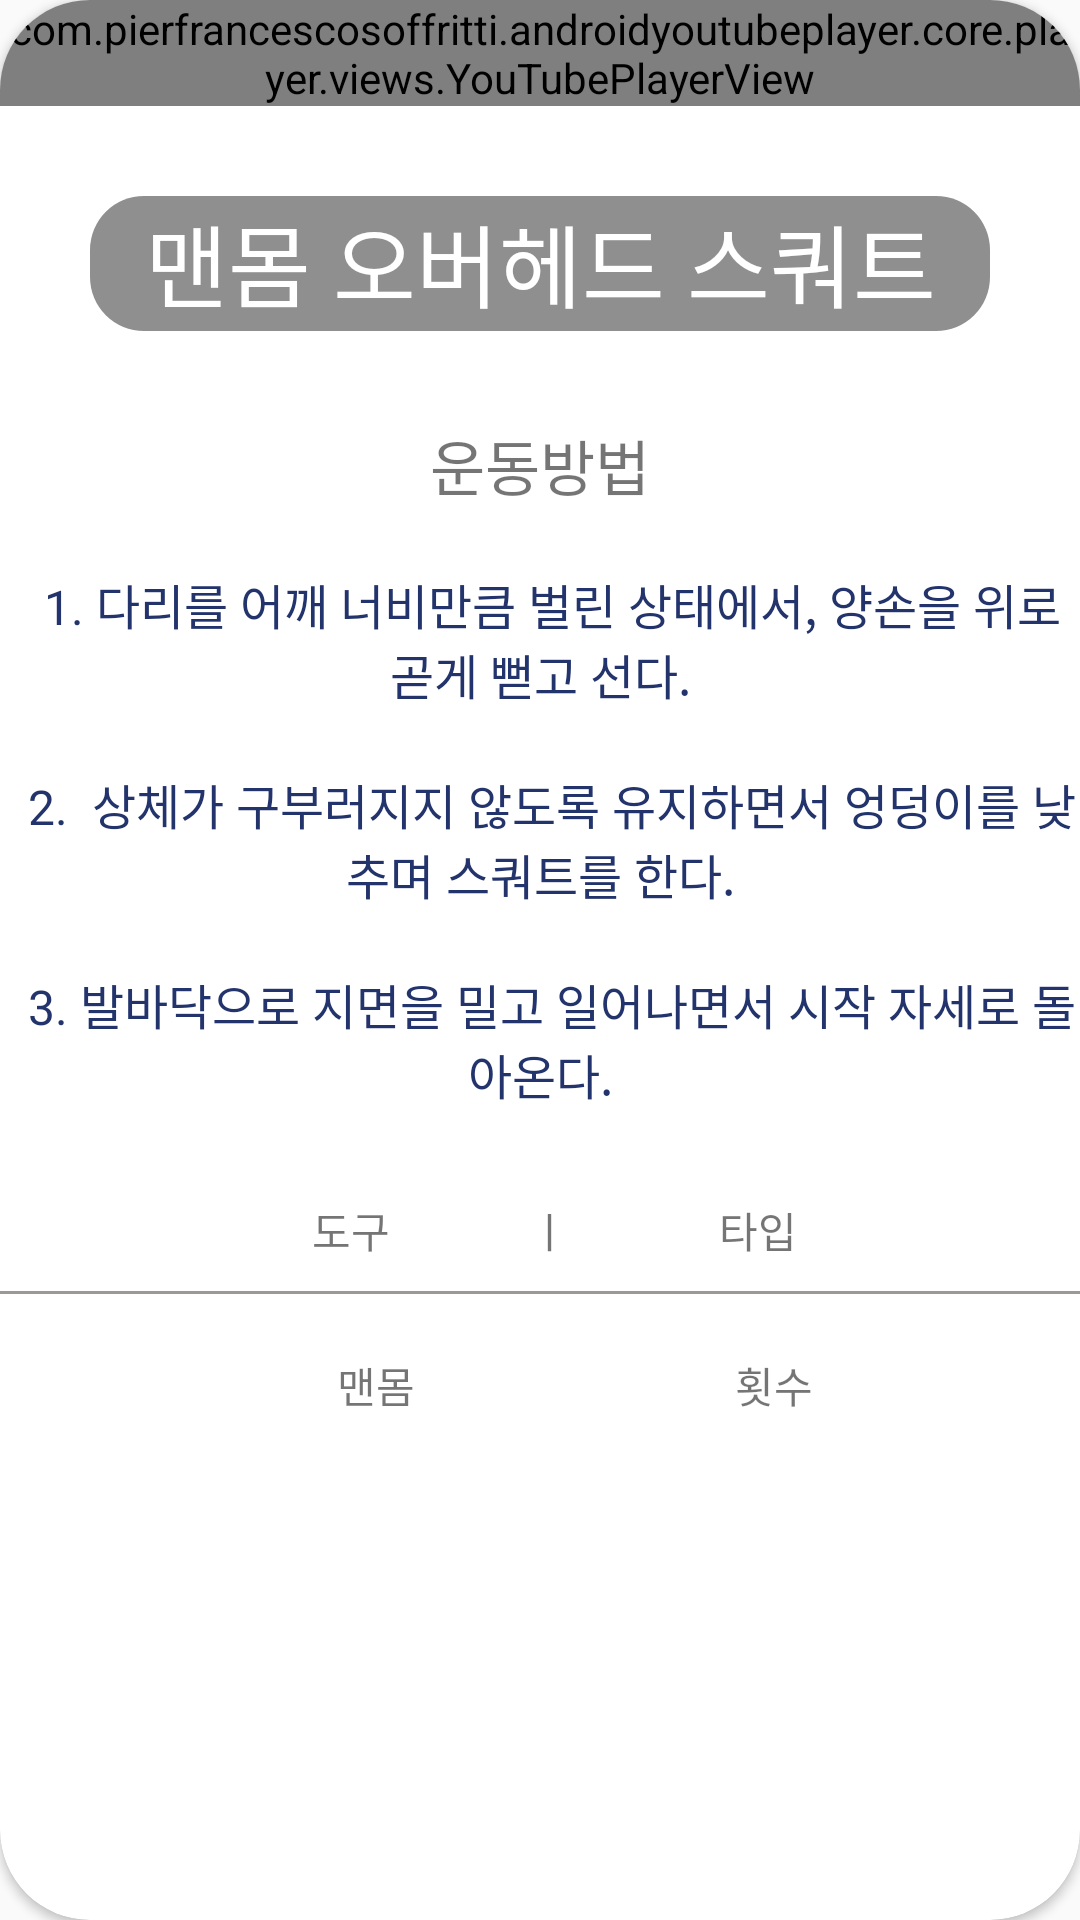

Here is an Android app screen rendered from its layout file. Give the layout XML and the strings, colors and styles it references.
<!-- AndroidManifest.xml: application theme Theme.Health_App -->
<!-- res/layout/activity_bottom7.xml -->
<?xml version="1.0" encoding="utf-8"?>
<androidx.cardview.widget.CardView xmlns:android="http://schemas.android.com/apk/res/android"
    xmlns:app="http://schemas.android.com/apk/res-auto"
    xmlns:tools="http://schemas.android.com/tools"
    android:layout_width="match_parent"
    android:layout_height="match_parent"
    tools:context=".Bottom6"
    android:layout_margin="30dp"
    app:cardCornerRadius="30dp">
    <ImageView
        android:scaleType="centerCrop"
        android:layout_marginTop="60dp"
        android:layout_width="match_parent"
        android:layout_height="match_parent"
        android:src="@drawable/bg"/>
    <LinearLayout
        android:layout_width="wrap_content"
        android:layout_height="wrap_content"
        android:orientation="vertical">

        <com.pierfrancescosoffritti.androidyoutubeplayer.core.player.views.YouTubePlayerView
            android:layout_width="wrap_content"
            android:layout_height="wrap_content"
            app:videoId="FSIQnrr2haE" />

        <TextView
            android:textColor="@color/white"
            android:layout_marginTop="30dp"
            android:layout_gravity="center_horizontal"
            android:layout_width="300dp"
            android:layout_height="45dp"
            android:text="맨몸 오버헤드 스쿼트"
            android:textAlignment="center"
            android:textSize="30dp"
            android:background="@drawable/textview"/>



        <TextView
            android:layout_marginTop="30dp"
            android:layout_gravity="center"
            android:layout_width="wrap_content"
            android:layout_height="wrap_content"
            android:text="운동방법"
            android:textSize="20dp"/>

        <TextView
            android:layout_width="wrap_content"
            android:layout_height="wrap_content"
            android:layout_marginTop="20dp"
            android:gravity="center_horizontal"
            android:text="  1. 다리를 어깨 너비만큼 벌린 상태에서, 양손을 위로 곧게 뻗고 선다."
            android:textSize="16dp"
            android:textColor="#23346C"
            />

        <TextView

            android:layout_width="wrap_content"
            android:layout_height="wrap_content"
            android:layout_marginTop="20dp"
            android:gravity="center"
            android:text="  2.  상체가 구부러지지 않도록 유지하면서 엉덩이를 낮추며 스쿼트를 한다."
            android:textSize="16dp"
            android:textColor="#23346C" />

        <TextView

            android:layout_width="wrap_content"
            android:layout_height="wrap_content"
            android:layout_marginTop="20dp"
            android:gravity="center"
            android:text="  3. 발바닥으로 지면을 밀고 일어나면서 시작 자세로 돌아온다."
            android:textSize="16dp"
            android:textColor="#23346C" />


        <TextView
            android:layout_marginTop="30dp"
            android:layout_gravity="center"
            android:text="               도구              ㅣ               타입            "
            android:layout_width="wrap_content"
            android:layout_height="wrap_content"/>

        <View
            android:layout_marginTop="10dp"
            android:background="#9F9696"
            android:layout_width="wrap_content"
            android:layout_height="1dp"/>

        <TextView
            android:layout_marginTop="20dp"
            android:layout_gravity="center"
            android:text="                   맨몸                                횟수            "
            android:layout_width="wrap_content"
            android:layout_height="wrap_content"/>





    </LinearLayout>


</androidx.cardview.widget.CardView>
<!-- resources referenced by this layout -->
<resources>
  <!-- drawable textview (drawable) -->
  <?xml version="1.0" encoding="utf-8"?>
  <shape xmlns:android="http://schemas.android.com/apk/res/android">
      <solid android:color="#72070505"/>
      <corners
          android:topLeftRadius="18dp"
          android:topRightRadius="18dp"
          android:bottomLeftRadius="18dp"
          android:bottomRightRadius="18dp"/>
  </shape>
  <style name="Theme.Health_App" parent="Theme.AppCompat.Light">
          
  
  
          <item name="colorPrimary">@color/purple_500</item>
          <item name="colorPrimaryVariant">@color/purple_700</item>
          <item name="colorOnPrimary">@color/white</item>
          
          <item name="colorSecondary">@color/teal_200</item>
          <item name="colorSecondaryVariant">@color/teal_700</item>
          <item name="colorOnSecondary">@color/black</item>
          
          <item name="android:statusBarColor" tools:targetApi="l">?attr/colorPrimaryVariant</item>
          
  
          <item name="windowActionBar">false</item>
          <item name="windowNoTitle">true</item>
      </style>
  <!-- not gathered from this repository: default colours our renderer supplied (Android Studio template values) -->
  <color name="purple_500">#FF6200EE</color>
  <color name="purple_700">#FF3700B3</color>
  <color name="teal_200">#FF03DAC5</color>
  <color name="teal_700">#FF018786</color>
  <color name="black">#FF000000</color>
  <color name="white">#FFFFFFFF</color>
</resources>
